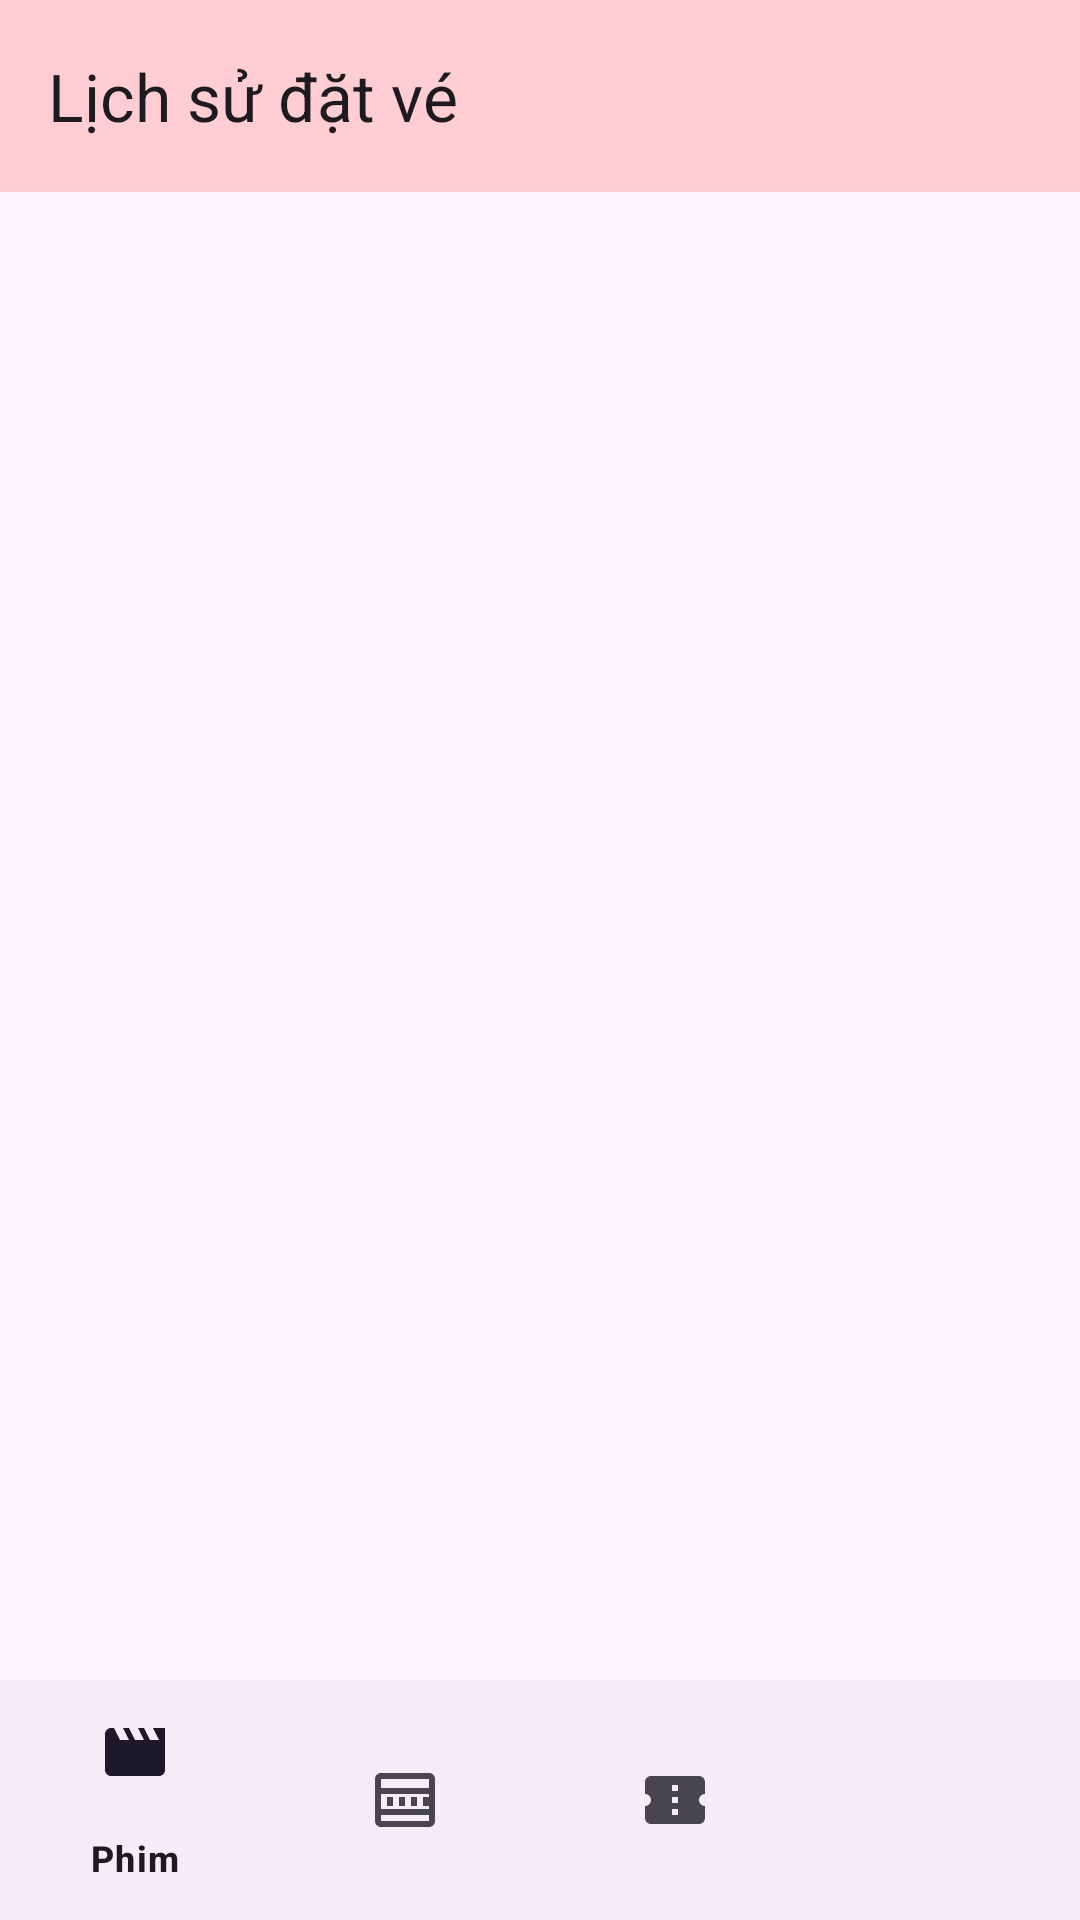

Here is an Android app screen rendered from its layout file. Give the layout XML and the strings, colors and styles it references.
<!-- AndroidManifest.xml: application theme Theme.PRM392G2MovieBookingMobileApp -->
<!-- res/layout/activity_tickets.xml -->
<?xml version="1.0" encoding="utf-8"?>
<androidx.constraintlayout.widget.ConstraintLayout xmlns:android="http://schemas.android.com/apk/res/android"
    xmlns:app="http://schemas.android.com/apk/res-auto"
    xmlns:tools="http://schemas.android.com/tools"
    android:layout_width="match_parent"
    android:layout_height="match_parent">

    
    <androidx.appcompat.widget.Toolbar
        android:id="@+id/toolbar"
        android:layout_width="match_parent"
        android:layout_height="?attr/actionBarSize"
        android:background="#FFCDD2"
        app:layout_constraintTop_toTopOf="parent"
        app:title="Lịch sử đặt vé"
        />

    <androidx.recyclerview.widget.RecyclerView
        android:id="@+id/recycler_view_tickets"
        android:layout_width="match_parent"
        android:layout_height="750dp"
        app:layout_constraintBottom_toTopOf="@id/bottom_navigation"
        app:layout_constraintEnd_toEndOf="parent"
        app:layout_constraintHorizontal_bias="0.0"
        app:layout_constraintStart_toStartOf="parent"
        app:layout_constraintTop_toBottomOf="@+id/toolbar" />

    <com.google.android.material.bottomnavigation.BottomNavigationView
        android:id="@+id/bottom_navigation"
        android:layout_width="0dp"
        android:layout_height="wrap_content"
        app:menu="@menu/bottom_navigation_menu"
        app:layout_constraintBottom_toBottomOf="parent"
        app:layout_constraintStart_toStartOf="parent"
        app:layout_constraintEnd_toEndOf="parent" />

</androidx.constraintlayout.widget.ConstraintLayout>
<!-- resources referenced by this layout -->
<resources>
  <style name="Theme.PRM392G2MovieBookingMobileApp" parent="Base.Theme.PRM392G2MovieBookingMobileApp" />
  <style name="Base.Theme.PRM392G2MovieBookingMobileApp" parent="Theme.Material3.DayNight.NoActionBar">
          
          
      </style>
</resources>
